The GitHub repository ElinorDing/G077-Machine-Learning-Practical contains a labelled image folder "Clean_data" with 4 categories: glioma, meningioma, no tumor, pituitary tumor. Examples follow, each with its label.

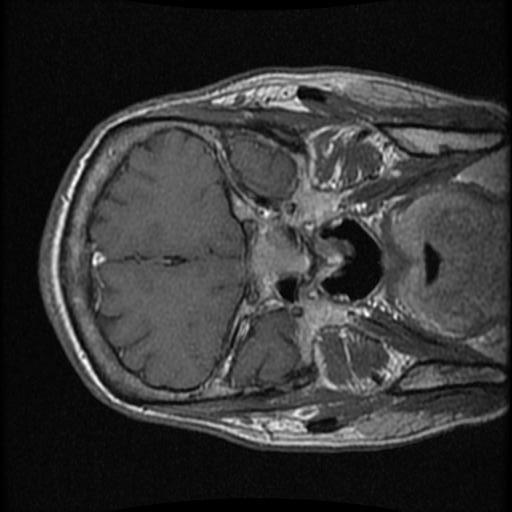
Label: pituitary tumor

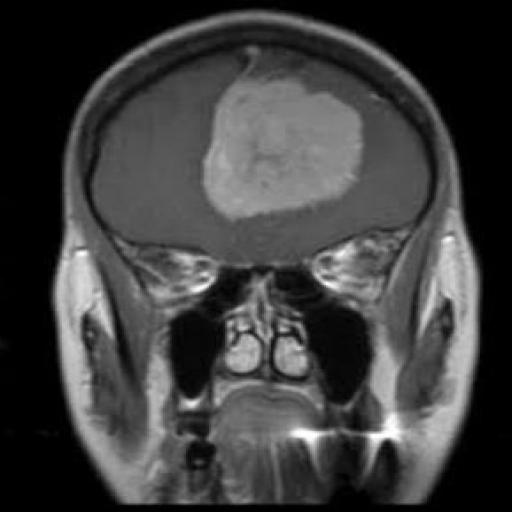
Label: meningioma

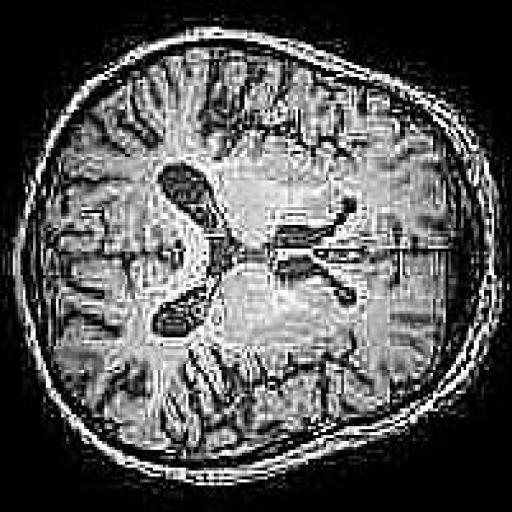
Label: no tumor

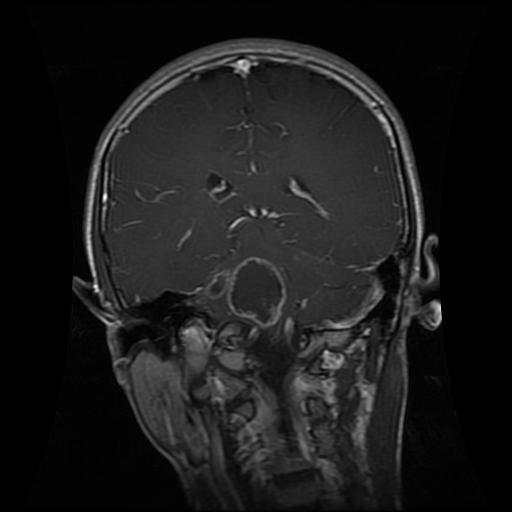
Label: glioma

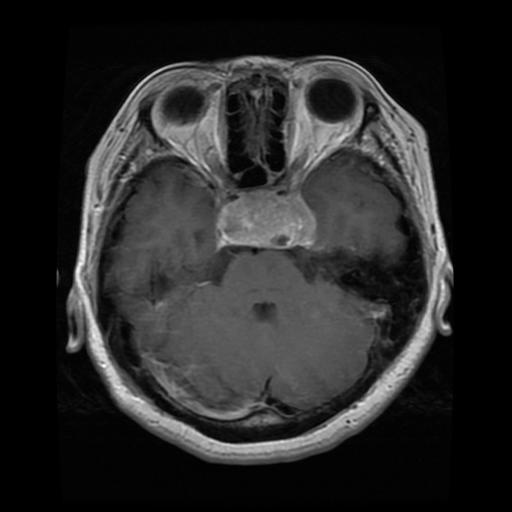
Label: pituitary tumor

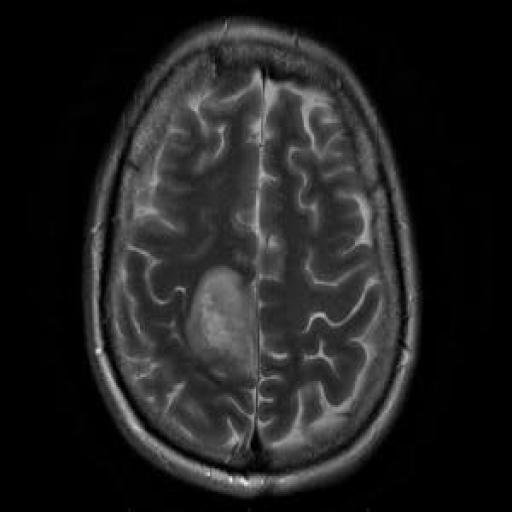
Label: meningioma
